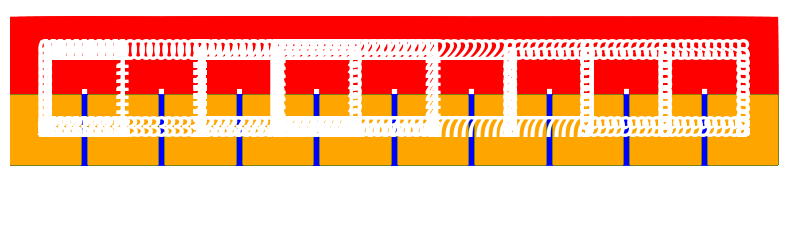

Python code for this plot: (Note: this script raises an exception after producing the figure.)
from matplotlib.patches import Rectangle
from matplotlib.collections import PatchCollection
from matplotlib.pyplot import gca, figure, axis
from matplotlib.animation import ArtistAnimation
from numpy.random import permutation


def tri_insertion(tab):
    for i in range(1, len(tab)):
        val = tab[i]
        pos = i
        move_up(tab, i)
        while pos > 0 and tab[pos - 1] > val:
            pos -= 1
            move_right(tab, i, pos, val)
            tab[pos + 1] = tab[pos]
        tab[pos] = val
        move_down(tab, pos)
    draw_tab(tab)


def draw_tab(tab):
    for j in range(10):
        patches = []
        annotations = []
        for i, v in enumerate(tab):
            x, y = i * 10, 0
            patches.append(Rectangle((x, y), 9, 9))
            annotations.append(
                gca().annotate(v, (x, y), (x + 4.5, y + 4.5), color='w', weight='bold', fontsize=20, ha='center',
                               va='center'))
        collection = gca().add_collection(PatchCollection(patches))
        collection.set_color((['green'] if j % 2 == 0 else ['orange']) * len(tab))
        frames.append((collection, *annotations))


def move_up(tab, pos):
    for j in range(10):
        patches = []
        annotations = []
        gca().axis('equal')
        gca().axis([0, len(tab) * 10, 0, 10])
        for i, v in enumerate(tab):
            x, y = i * 10, j if i == pos else 0
            patches.append(Rectangle((x, y), 9, 9))
            annotations.append(
                gca().annotate(v, (x, y), (x + 4.5, y + 4.5), color='w', weight='bold', fontsize=20, ha='center',
                               va='center'))
        collection = gca().add_collection(PatchCollection(patches))
        colors = ['red' if i == pos else 'blue' for i in range(len(tab))]
        collection.set_color(colors)
        frames.append((collection, *annotations))


def move_down(tab, pos):
    for j in range(10):
        patches = []
        annotations = []
        for i, v in enumerate(tab):
            x, y = i * 10, 10 - j if i == pos else 0
            patches.append(Rectangle((x, y), 9, 9))
            annotations.append(
                gca().annotate(v, (x, y), (x + 4.5, y + 4.5), color='w', weight='bold', fontsize=20, ha='center',
                               va='center'))
        collection = gca().add_collection(PatchCollection(patches))
        colors = ['red' if i == pos else 'blue' for i in range(len(tab))]
        collection.set_color(colors)
        frames.append((collection, *annotations))


def move_right(tab, i, pos, val):
    for j in range(10):
        patches = []
        annotations = []
        for k, v in enumerate(tab):
            if k == pos:
                x, y = k * 10 + j, 0
            elif pos < k < i:
                x, y = k * 10 + 10, 0
            elif k == i:
                x, y = pos * 10 + 10 - j, 10
            else:
                x, y = k * 10, 0
            patches.append(Rectangle((x, y), 9, 9))
            annotations.append(
                gca().annotate(val if k == i else (tab[k + 1] if pos < k < i else v), (x, y), (x + 4.5, y + 4.5),
                               color='w',
                               weight='bold', fontsize=20,
                               ha='center',
                               va='center'))
        collection = gca().add_collection(PatchCollection(patches))
        colors = ['red' if k == i else 'blue' for k in range(len(tab))]
        collection.set_color(colors)
        frames.append((collection, *annotations))


tab = permutation(10)
frames = []
fig = figure(figsize=(len(tab), 3))
axis('off')
gca().axis('equal')
gca().axis([0, len(tab) * 10, 0, 10])
tri_insertion(tab)
ani = ArtistAnimation(fig, frames, interval=100, repeat_delay=3000)
ani.save('_images/tri_insertion.gif', dpi=80, writer='imagemagick', )
